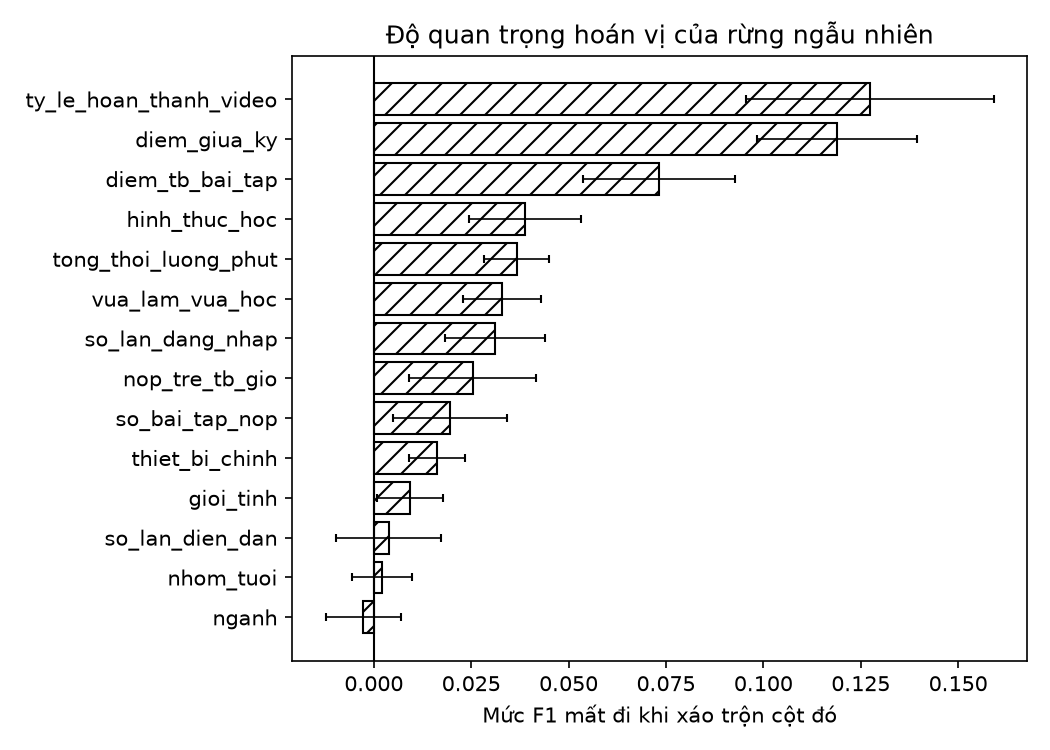

Source data for this figure (header and first rows):
, do_quan_trong_hoan_vi
ty_le_hoan_thanh_video, 0.1274
diem_giua_ky, 0.1189
diem_tb_bai_tap, 0.07325
hinh_thuc_hoc, 0.03874
tong_thoi_luong_phut, 0.0367
vua_lam_vua_hoc, 0.0329
so_lan_dang_nhap, 0.03118
nop_tre_tb_gio, 0.02534
so_bai_tap_nop, 0.01946
thiet_bi_chinh, 0.01626
gioi_tinh, 0.009327
so_lan_dien_dan, 0.003815
nhom_tuoi, 0.002024
nganh, -0.002741
